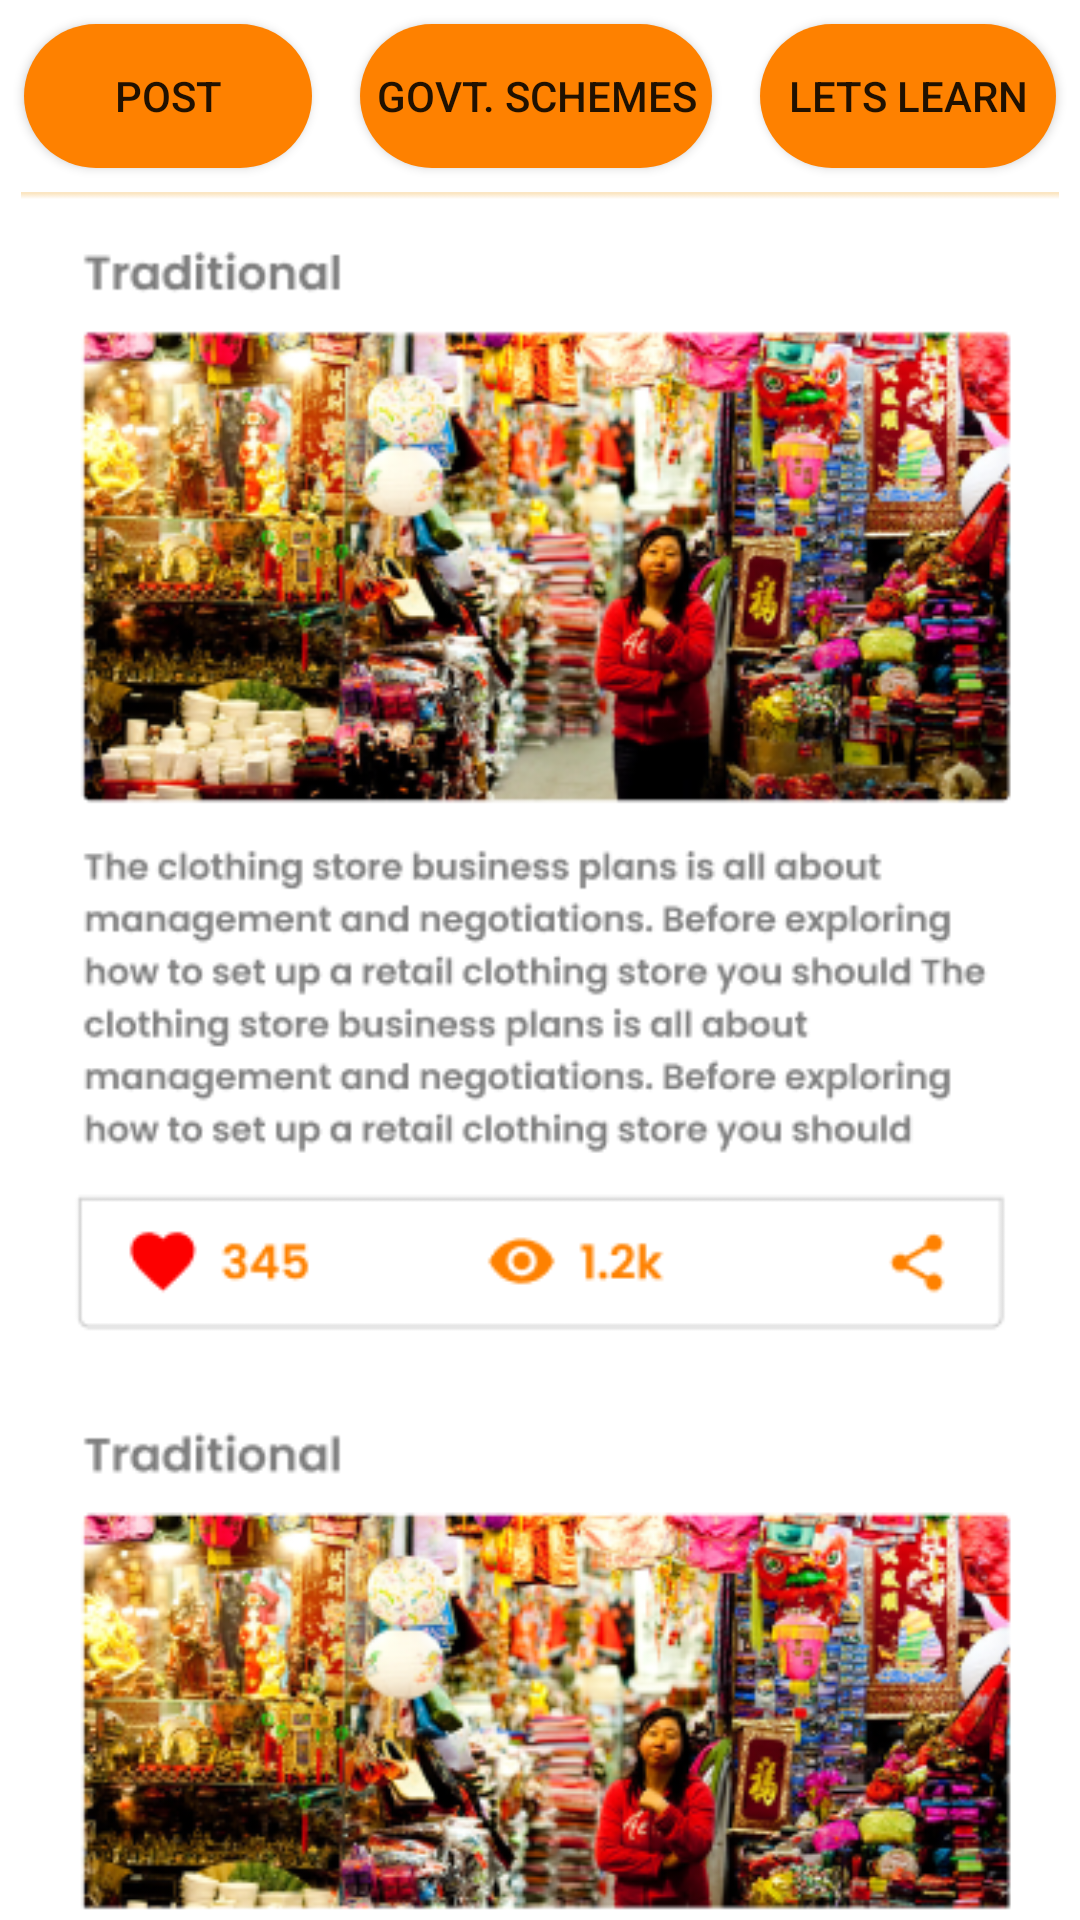

Write the Android layout XML for this screen, with the resource values it uses.
<!-- AndroidManifest.xml: application theme Theme.Unnati -->
<!-- res/layout/fragment_feed.xml -->
<?xml version="1.0" encoding="utf-8"?>
<LinearLayout xmlns:android="http://schemas.android.com/apk/res/android"
    xmlns:app="http://schemas.android.com/apk/res-auto"
    xmlns:tools="http://schemas.android.com/tools"
    android:layout_width="match_parent"
    android:layout_height="match_parent"
    android:orientation="vertical"
    tools:context=".Fragments.FeedFragment">

    <LinearLayout
        android:layout_width="match_parent"
        android:layout_height="match_parent"
        android:orientation="vertical">

        <LinearLayout
            android:layout_width="match_parent"
            android:layout_height="wrap_content"
            android:gravity="center"
            android:orientation="horizontal"
            android:weightSum="5.5">

            <Button
                android:id="@+id/post"
                android:layout_width="wrap_content"
                android:layout_height="wrap_content"
                android:layout_margin="8dp"
                android:layout_weight="1.5"
                android:background="@drawable/rounded_button"
                android:text="Post" />

            <Button
                android:id="@+id/govt"
                android:layout_width="wrap_content"
                android:layout_height="wrap_content"
                android:layout_margin="8dp"
                android:layout_weight="2"
                android:background="@drawable/rounded_button"
                android:text="Govt. Schemes" />

            <Button
                android:id="@+id/learn"
                android:layout_width="wrap_content"
                android:layout_height="wrap_content"
                android:layout_margin="8dp"
                android:layout_weight="2"
                android:background="@drawable/rounded_button"
                android:text="Lets Learn" />


        </LinearLayout>

        <LinearLayout
            android:layout_width="match_parent"
            android:layout_height="match_parent"
            >
            <ImageView
                android:id="@+id/pitch_img2"
                android:layout_width="match_parent"
                android:layout_height="match_parent"
                android:src="@drawable/img_3"/>
        </LinearLayout>
        
        
        
        
        

    </LinearLayout>
</LinearLayout>
<!-- resources referenced by this layout -->
<resources>
  <!-- drawable img_3: png bitmap (drawable, 339282 bytes) -->
  <!-- drawable rounded_button (drawable) -->
  <?xml version="1.0" encoding="utf-8"?>
  <shape xmlns:android="http://schemas.android.com/apk/res/android"
      android:shape="rectangle">
      <corners android:radius="50dp" />
      <solid android:color="@color/primary_btn" />
  </shape>
  <style name="Theme.Unnati" parent="Theme.MaterialComponents.DayNight.DarkActionBar">
          
          <item name="colorPrimary">@color/primary_theme</item>
          <item name="colorPrimaryVariant">@color/primary_btn</item>
          <item name="colorOnPrimary">@color/white</item>
          
          <item name="colorSecondary">@color/secondary_theme_lite</item>
          <item name="colorSecondaryVariant">@color/secondary_theme</item>
          <item name="colorOnSecondary">@color/black</item>
          
          <item name="android:statusBarColor">?attr/colorPrimaryVariant</item>
          
      </style>
  <color name="primary_btn">#FFFE8100</color>
  <color name="primary_theme">#FFff8800</color>
  <color name="white">#FFFFFFFF</color>
  <color name="secondary_theme_lite">#FFabe7cf</color>
  <color name="secondary_theme">#FF308674</color>
  <color name="black">#FF000000</color>
</resources>
